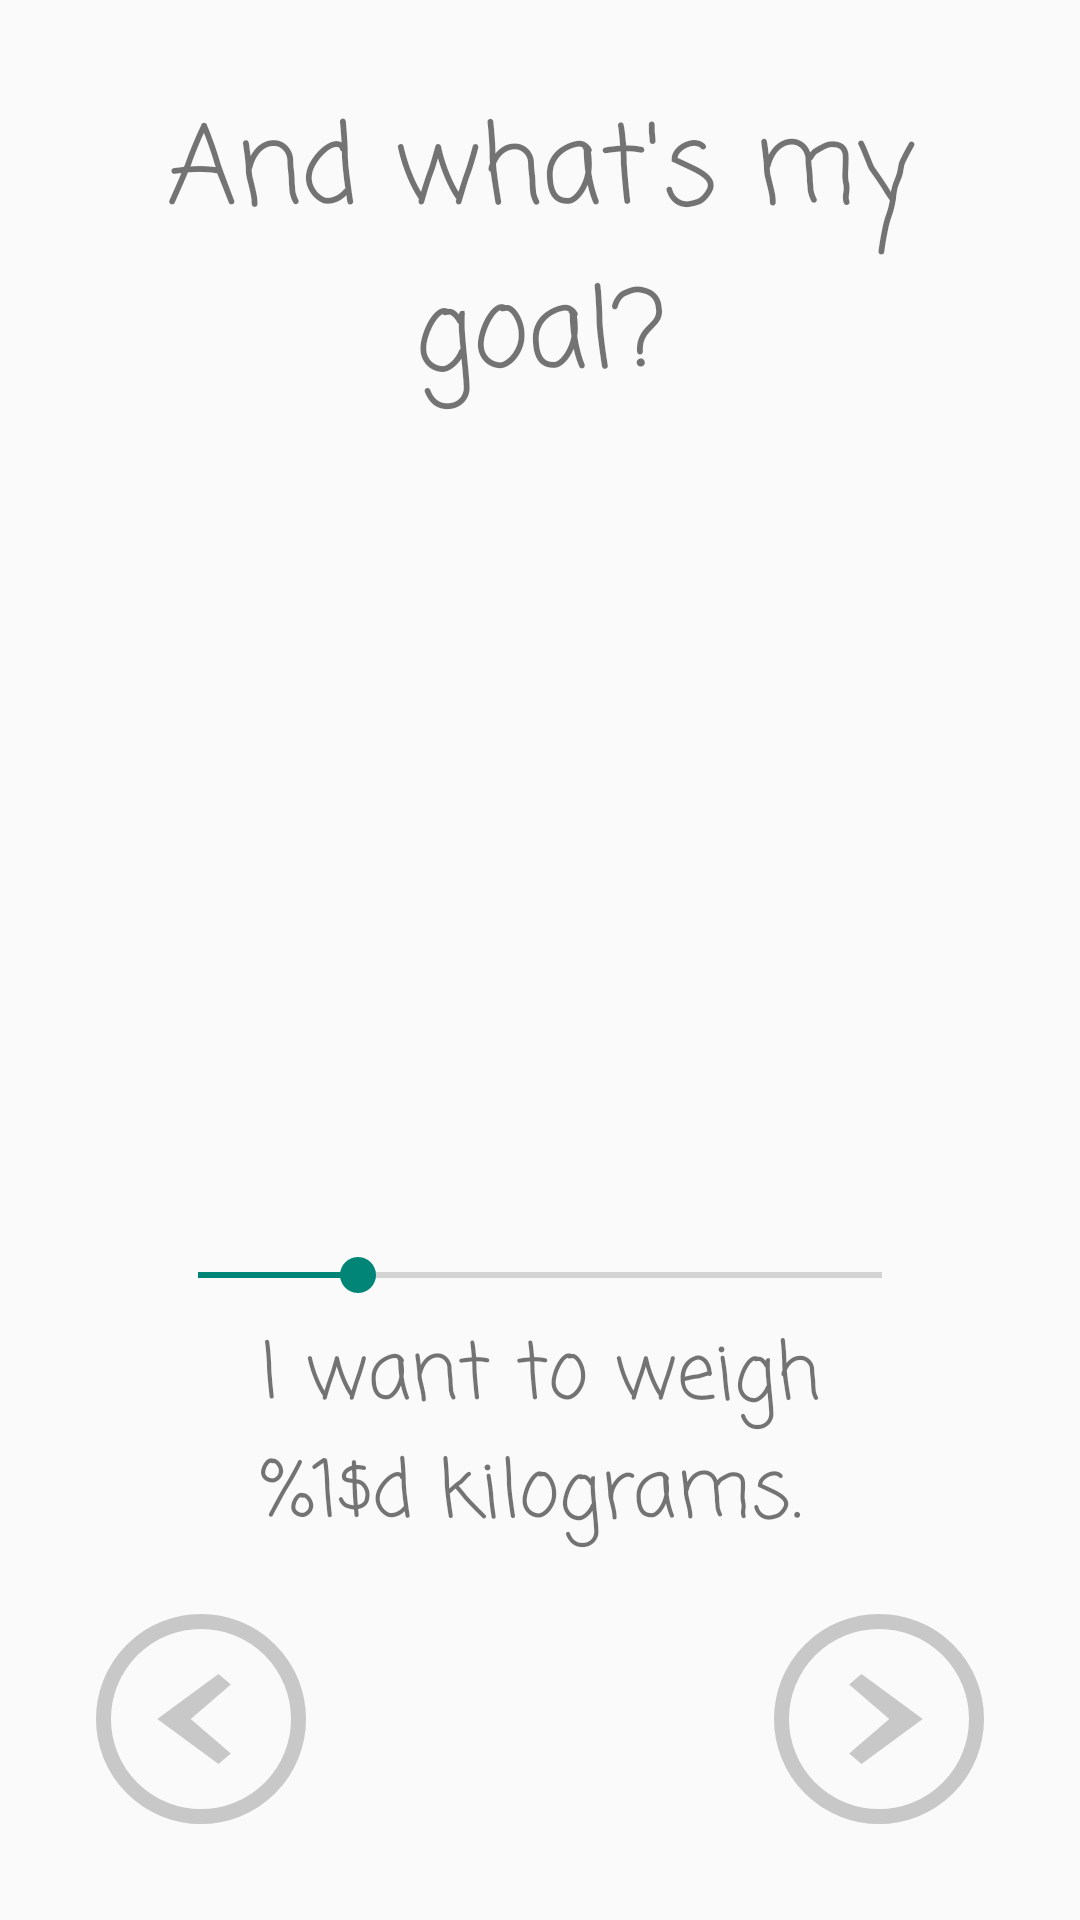

Layout XML and referenced resources for this Android screen:
<!-- AndroidManifest.xml: application theme Theme.AppCompat.Light.NoActionBar -->
<!-- res/layout/welcome_goals_fragment.xml -->
<?xml version="1.0" encoding="utf-8"?>
<androidx.constraintlayout.widget.ConstraintLayout xmlns:android="http://schemas.android.com/apk/res/android"
    xmlns:app="http://schemas.android.com/apk/res-auto"
    xmlns:tools="http://schemas.android.com/tools"
    android:id="@+id/main"
    android:layout_width="match_parent"
    android:layout_height="match_parent"
    tools:context=".ui.welcome.WelcomeActivity">

    <TextView
        android:id="@+id/welcome_goals_title"
        android:layout_width="match_parent"
        android:layout_height="wrap_content"
        android:layout_marginTop="30dp"
        android:layout_marginHorizontal="20dp"
        android:fontFamily="casual"
        android:text="@string/welcome_goals_title"
        android:textAlignment="center"
        android:textSize="36sp"
        app:layout_constraintEnd_toEndOf="parent"
        app:layout_constraintStart_toStartOf="parent"
        app:layout_constraintTop_toTopOf="parent" />

    <ImageView
        android:id="@+id/selectedGenderImage"
        android:layout_width="0dp"
        android:layout_height="0dp"
        android:layout_marginStart="50dp"
        android:layout_marginTop="15dp"
        android:layout_marginEnd="50dp"
        android:layout_marginBottom="5dp"
        android:contentDescription="@string/gender_image_description"
        app:layout_constraintBottom_toTopOf="@id/weightGoalSeekBar"
        app:layout_constraintEnd_toEndOf="parent"
        app:layout_constraintStart_toStartOf="parent"
        app:layout_constraintTop_toBottomOf="@+id/welcome_goals_title"
        android:scaleType="centerCrop" />

    <androidx.appcompat.widget.AppCompatSeekBar
        android:id="@+id/weightGoalSeekBar"
        android:layout_width="0dp"
        android:layout_height="wrap_content"
        android:max="300"
        android:progress="70"
        app:layout_constraintEnd_toEndOf="@+id/selectedGenderImage"
        app:layout_constraintStart_toStartOf="@+id/selectedGenderImage"
        app:layout_constraintTop_toBottomOf="@+id/selectedGenderImage"
        app:layout_constraintBottom_toTopOf="@+id/weightGoalTitle" />

    <TextView
        android:id="@+id/weightGoalTitle"
        android:layout_width="wrap_content"
        android:layout_height="wrap_content"
        android:text="@string/weightGoalTitle"
        android:textSize="26sp"
        android:fontFamily="casual"
        app:layout_constraintTop_toBottomOf="@+id/weightGoalSeekBar"
        app:layout_constraintBottom_toTopOf="@+id/welcome_next_btn"
        app:layout_constraintStart_toStartOf="@+id/weightGoalSeekBar"
        app:layout_constraintEnd_toEndOf="@+id/weightGoalSeekBar"
        android:layout_marginTop="5dp"
        android:layout_marginBottom="20dp"/>

    <Button
        android:id="@+id/welcome_back_btn"
        style="@style/BackButton"
        android:layout_width="70dp"
        android:layout_height="70dp"
        android:layout_marginStart="32dp"
        android:layout_marginBottom="32dp"
        app:layout_constraintStart_toStartOf="parent"
        app:layout_constraintBottom_toBottomOf="parent" />

    <Button
        android:id="@+id/welcome_next_btn"
        style="@style/NextButton"
        android:layout_width="70dp"
        android:layout_height="70dp"
        android:layout_marginEnd="32dp"
        android:layout_marginBottom="32dp"
        app:layout_constraintBottom_toBottomOf="parent"
        app:layout_constraintEnd_toEndOf="parent" />

</androidx.constraintlayout.widget.ConstraintLayout>
<!-- resources referenced by this layout -->
<resources>
  <string name="gender_image_description">Selected gender</string>
  <string name="weightGoalTitle">I want to weigh\n%1$d kilograms.</string>
  <string name="welcome_goals_title">And what\'s my goal?</string>
  <style name="BackButton" parent="Widget.AppCompat.Button">
                  <item name="android:background">@drawable/back_arrow</item>
                  <item name="android:elevation">4dp</item>
      </style>
  <style name="NextButton" parent="Widget.AppCompat.Button">
              <item name="android:background">@drawable/next_arrow</item>
              <item name="android:elevation">4dp</item>
      </style>
  <!-- drawable back_arrow (drawable) -->
  <?xml version="1.0" encoding="utf-8"?>
  <layer-list xmlns:android="http://schemas.android.com/apk/res/android">
      
      <item>
          <shape>
              <size
                  android:width="80dp"
                  android:height="80dp" />
              <solid android:color="#00FFFFFF" />
              <corners android:radius="40dp" />
              <stroke
                  android:width="5dp"
                  android:color="#C8C8C8" />
          </shape>
      </item>
  
      
      <item android:left="0dp" android:top="5dp" android:bottom="5dp">
          <vector
              android:width="70dp"
              android:height="70dp"
              android:viewportWidth="24"
              android:viewportHeight="24">
              <path
                  android:fillColor="#C8C8C8"
                  android:pathData="M15.41,7.41L14,6L7,12L14,18L15.41,16.59L10.83,12L15.41,7.41Z" />
          </vector>
      </item>
  
  </layer-list>
  <!-- drawable next_arrow (drawable) -->
  <?xml version="1.0" encoding="utf-8"?>
  <layer-list xmlns:android="http://schemas.android.com/apk/res/android">
      
      <item>
          <shape>
              <size
                  android:width="80dp"
                  android:height="80dp" />
              <solid android:color="#00FFFFFF" />
              <corners android:radius="40dp" />
              <stroke
                  android:width="5dp"
                  android:color="#C8C8C8" />
          </shape>
      </item>
  
      
      <item android:right="0dp" android:top="5dp" android:bottom="5dp">
          <vector
              android:width="70dp"
              android:height="70dp"
              android:viewportWidth="24"
              android:viewportHeight="24">
              <path
                  android:fillColor="#C8C8C8"
                  android:pathData="M8.59,7.41L10,6L17,12L10,18L8.59,16.59L13.17,12L8.59,7.41Z" />
          </vector>
      </item>
  </layer-list>
</resources>
